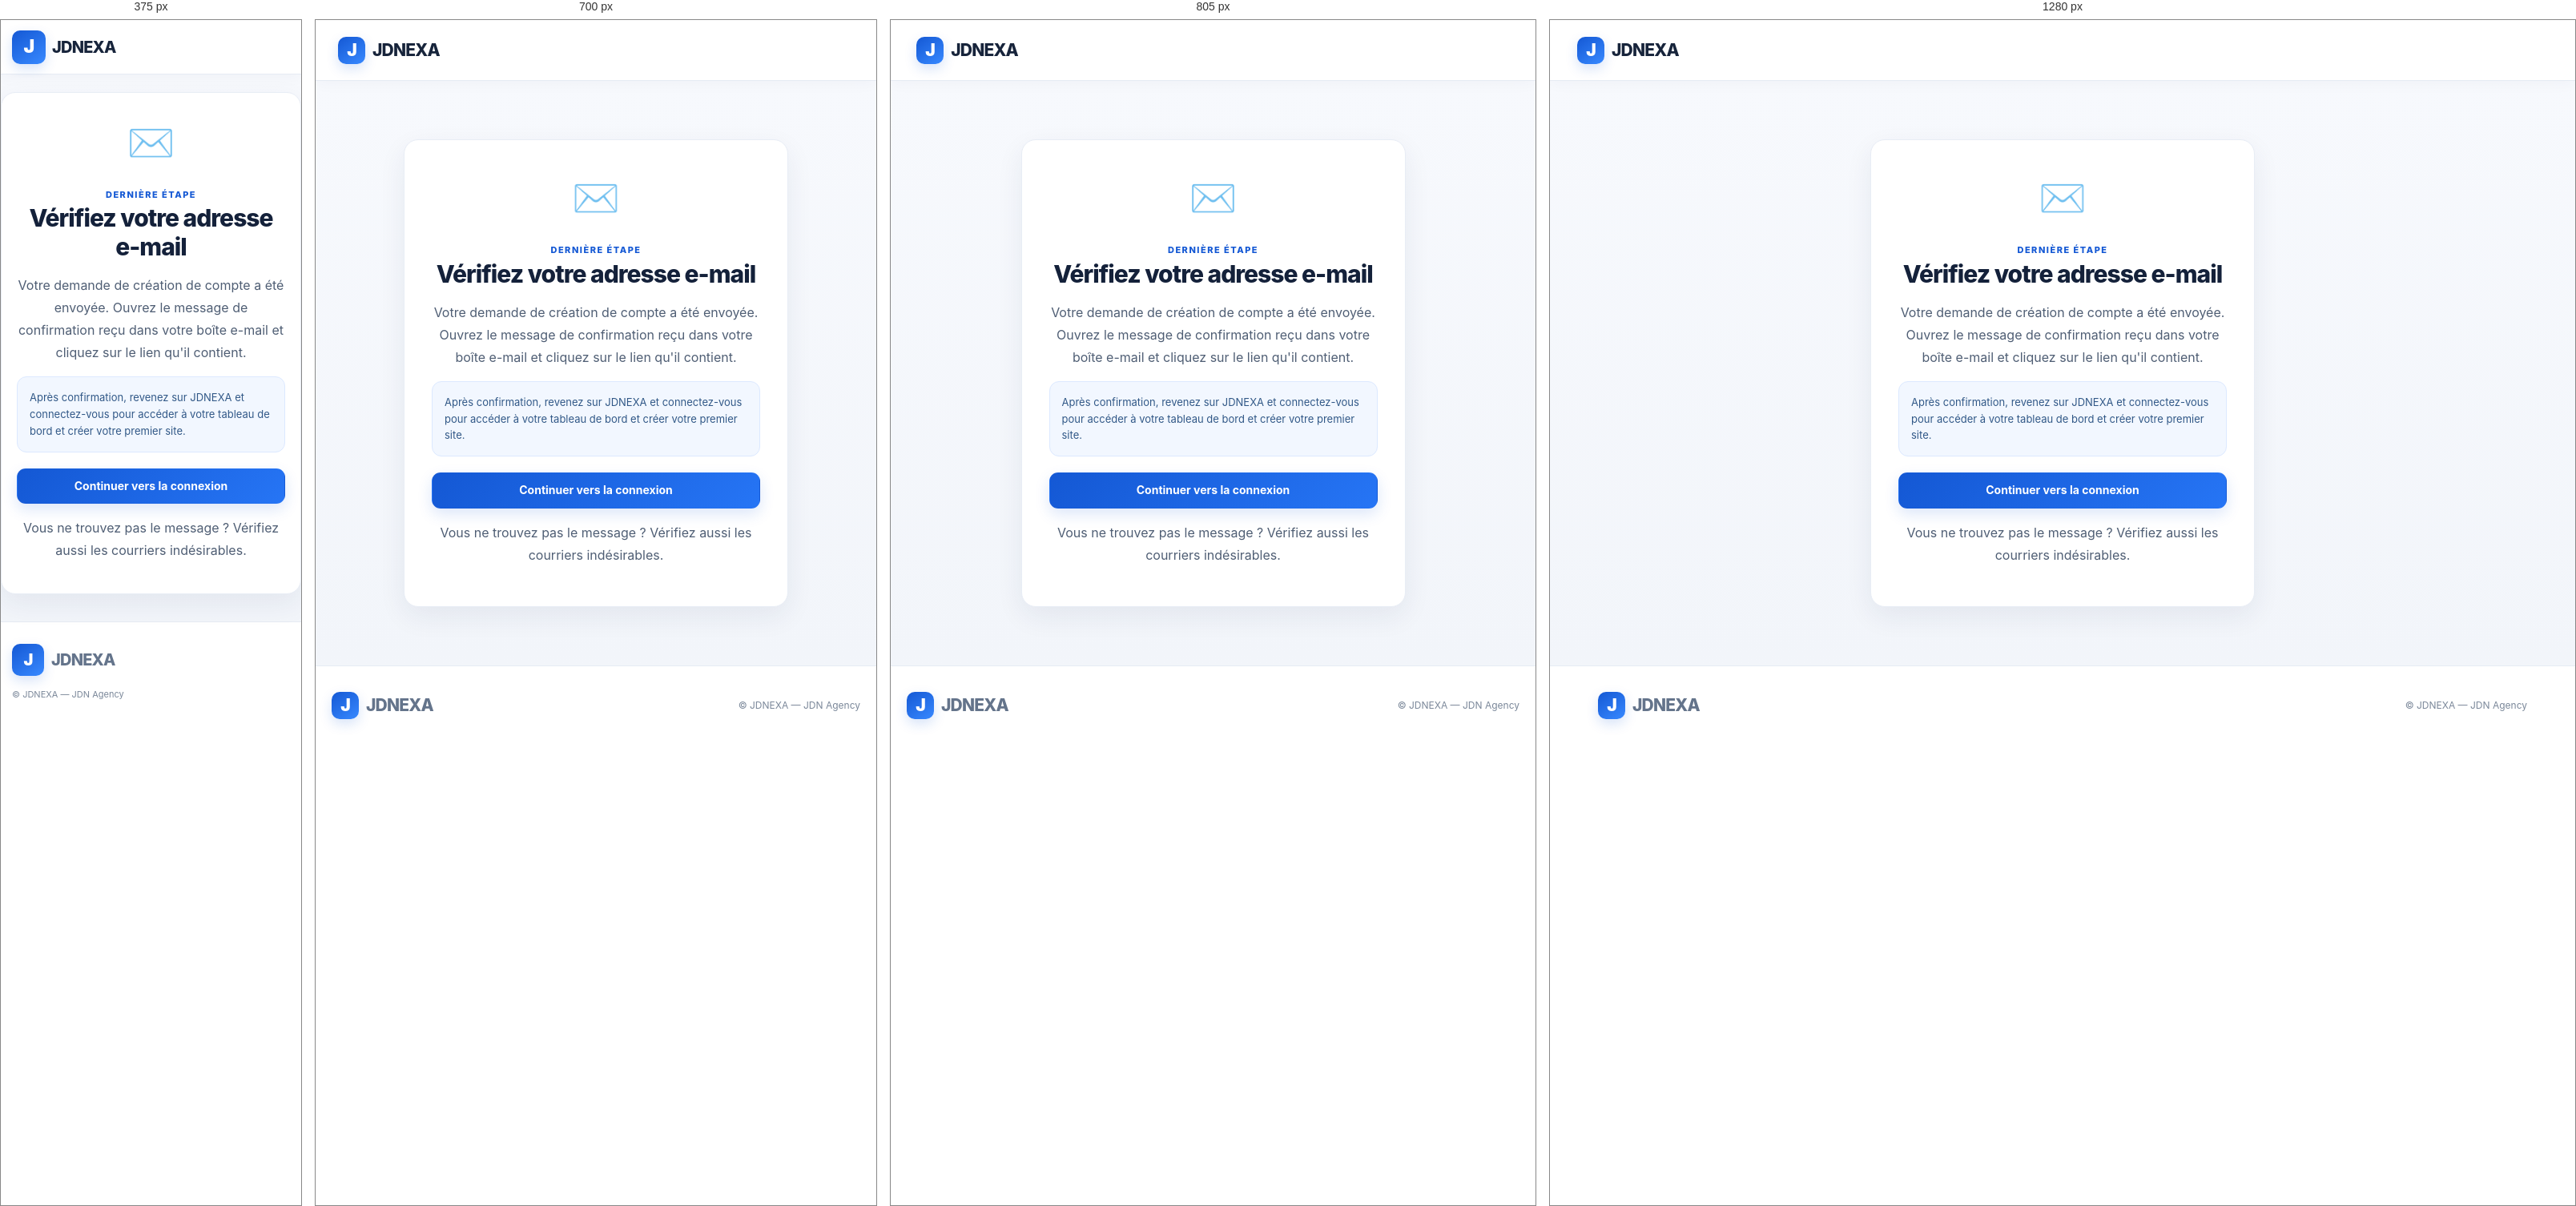
Rendered at 375 px, 700 px, 805 px and 1280 px, left to right.

<!-- file: signup-success.html -->
<!doctype html>
<html lang="fr">
<head>
  <meta charset="utf-8">
  <meta name="viewport" content="width=device-width,initial-scale=1">
  <meta name="theme-color" content="#1458d4">
  <title>Vérifiez votre adresse — JDNEXA</title>
  <link rel="icon" href="favicon.svg">
  <link rel="stylesheet" href="style.css">
</head>
<body>
  <header class="topbar"><a class="brand" href="index.html"><span class="brand-mark">J</span> JDNEXA</a></header>
  <main class="page-shell auth-shell">
    <section class="panel narrow" style="text-align:center">
      <div style="font-size:3rem;margin-bottom:12px" aria-hidden="true">✉️</div>
      <span class="eyebrow">DERNIÈRE ÉTAPE</span>
      <h1 class="page-title">Vérifiez votre adresse e-mail</h1>
      <p class="muted">Votre demande de création de compte a été envoyée. Ouvrez le message de confirmation reçu dans votre boîte e-mail et cliquez sur le lien qu'il contient.</p>
      <div class="notice" style="text-align:left">Après confirmation, revenez sur JDNEXA et connectez-vous pour accéder à votre tableau de bord et créer votre premier site.</div>
      <a class="btn btn-primary" href="login.html" style="display:block;width:100%;margin-top:20px">Continuer vers la connexion</a>
      <p class="muted" style="margin-top:16px">Vous ne trouvez pas le message ? Vérifiez aussi les courriers indésirables.</p>
    </section>
  </main>
  <footer class="footer"><div class="wrap footer-inner"><a class="brand" href="index.html"><span class="brand-mark">J</span> JDNEXA</a><small>© <span data-year></span> JDNEXA — JDN Agency</small></div></footer>
  <script src="common.js"></script>
</body>
</html>

/* @media block from style.css */
@media(max-width:850px){.topbar{gap:15px}.topbar nav{display:none}.menu-toggle{display:block;margin-left:auto}.topbar.menu-open nav{display:flex;position:absolute;top:76px;left:0;right:0;background:white;padding:18px 25px;flex-direction:column;border-bottom:1px solid var(--line)}.hero{grid-template-columns:1fr;padding-top:55px;gap:20px}.hero-art{max-width:600px;margin:auto;width:100%}.feature-grid{grid-template-columns:repeat(2,1fr)}.split{gap:35px}.editor{grid-template-columns:1fr}.editor-pane{display:block}.app-layout{grid-template-columns:1fr}.sidebar{border-right:0;border-bottom:1px solid var(--line);display:flex;gap:6px;overflow:auto;padding:10px}.sidebar .brand{margin:0 12px 0 0;flex-shrink:0}.side-link{white-space:nowrap}.app-main{padding:18px}}

/* @media block from style.css */
@media(max-width:560px){.wrap{width:min(100% - 28px,1160px)}.topbar{height:65px;padding:0 14px}.topbar.menu-open nav{top:65px}.top-actions .btn-light{display:none}.hero{padding-top:42px;padding-bottom:55px}.hero h1{font-size:40px;letter-spacing:-1.8px}.hero-actions{align-items:flex-start;flex-direction:column;gap:15px}.trust-row{gap:9px}.hero-art{padding:10px}.mock-body{height:235px}.mock-main{padding:15px}.mock-cards div{height:60px}.feature-grid{grid-template-columns:1fr}.section{padding:60px 0}.split{grid-template-columns:1fr}.cta{margin:40px auto;padding:26px;align-items:flex-start;flex-direction:column}.footer-inner{align-items:flex-start;flex-direction:column}.footer-links{flex-wrap:wrap}.cookie-banner{left:8px;right:8px;bottom:8px;display:block}.cookie-actions{margin-top:12px}.stat-grid{grid-template-columns:1fr}.app-top{align-items:flex-start;flex-direction:column}.app-main{padding:13px}.panel{padding:18px}.data-row{align-items:flex-start;flex-direction:column}}

/* @media block from style.css */
@media(max-width:850px){.sidebar{height:auto;position:relative;display:flex;align-items:center;gap:5px;overflow-x:auto;white-space:nowrap;padding:12px}.sidebar .brand{margin:0 12px 0 0}.side-link{width:auto;flex:0 0 auto}.app-layout{display:block}.app-main{padding:24px 17px}.pricing-grid{grid-template-columns:1fr 1fr}}

/* @media block from style.css */
@media(max-width:600px){.hero{padding-top:48px}.hero h1{font-size:39px}.pricing-grid,.settings-grid{grid-template-columns:1fr}.settings-full{grid-column:auto}.narrow{padding:24px 19px}.app-main .panel{padding:19px}.page-shell{padding:28px 0 50px}.legal-layout h1{font-size:28px}.stat-grid{grid-template-columns:1fr}.pricing-card{padding:22px}}

/* @media block from style.css */
@media(max-width:850px){
 .topbar nav{display:none}
 .topbar>.btn{margin-left:auto}
}

/* @media block from style.css */
@media(max-width:560px){
 .topbar{height:68px;min-height:68px;padding:8px 14px;gap:9px}
 .topbar .brand{font-size:20px;gap:8px}
 .topbar .brand-mark{width:42px;height:42px;font-size:23px}
 .topbar>.btn{min-height:40px;padding:9px 12px;font-size:12px;border-radius:10px}
 .page-shell{padding:22px 0 34px;min-height:0}
 .page-shell>.wrap{width:calc(100% - 28px)}
 .section-heading{margin-bottom:20px}
 .section-heading h1{font-size:27px;line-height:1.2;letter-spacing:-.8px}
 .section-heading>p{font-size:14px;line-height:1.65}
 .pricing-grid{gap:14px}
 .pricing-card{padding:19px;gap:7px;border-radius:15px}
 .pricing-card h3{font-size:13px;margin:0}
 .pricing-card h2{font-size:19px;margin:0}
 .pricing-card p{font-size:13px;line-height:1.6;margin:4px 0}
 .pricing-card p strong[style]{font-size:25px!important}
 .pricing-card ul{padding-left:19px;margin:8px 0;font-size:13px;line-height:1.65}
 .pricing-card li{margin:4px 0}
 .pricing-card .btn{font-size:13px;min-height:42px}
 .page-shell>.wrap>.panel{margin-top:17px;padding:19px 18px;border-radius:16px}
 .page-shell>.wrap>.panel h2{font-size:18px;line-height:1.3;margin:0 0 12px}
 .page-shell>.wrap>.panel ul{padding-left:19px;margin:8px 0 16px}
 .page-shell>.wrap>.panel li{font-size:13px;line-height:1.6;margin:6px 0;color:#526077}
 .page-shell>.wrap>.panel .notice{font-size:12px;line-height:1.6;padding:12px 13px;margin-top:14px;border-radius:11px}
 .legal-layout{padding:22px 19px}
 .legal-layout .page-title{font-size:25px;line-height:1.22}
 .legal-layout>p,.legal-layout li{font-size:13px;line-height:1.7}
 .legal-layout h2{font-size:17px;margin-top:22px;padding-top:14px}
 .legal-layout ul{padding-left:19px}
 .footer{padding:23px 0 25px}
 .footer-inner{gap:12px;align-items:flex-start}
 .footer-inner .brand{font-size:20px}
 .footer-inner .brand-mark{width:40px;height:40px}
 .footer p{font-size:12px;margin:2px 0 4px}
 .footer-links{display:flex;flex-wrap:wrap;gap:9px 17px;font-size:12px;line-height:1.5}
 .footer-inner>small{font-size:11px;margin-top:3px}
}

/* @media block from style.css */
@media(max-width:1000px){.studio-editor{grid-template-columns:190px minmax(0,1fr)}.studio-editor [data-properties]{grid-column:1/-1}.studio-page-settings{grid-template-columns:1fr 1fr}.studio-save-state{grid-column:1/-1}}

/* @media block from style.css */
@media(max-width:650px){.studio-header{align-items:flex-start;flex-direction:column}.studio-header-actions{width:100%}.studio-header-actions .btn{flex:1}.studio-page-settings{grid-template-columns:1fr;padding:17px}.studio-save-state{grid-column:auto}.studio-editor{grid-template-columns:1fr}.studio-editor [data-properties]{grid-column:auto}.studio-canvas{min-height:350px;padding:14px}.studio-block{padding:17px 12px}.studio-block-controls{opacity:1}.studio-editor .editor-pane{padding:17px}}

/* @media block from style.css */
@media(max-width:850px){.storefront-products{grid-template-columns:repeat(2,minmax(0,1fr))}}

/* @media block from style.css */
@media(max-width:600px){.product-admin-row{grid-template-columns:64px minmax(0,1fr)}.product-admin-thumb{width:64px;height:64px}.product-admin-row .editor-actions{grid-column:1/-1}.storefront{padding-top:20px}.storefront-hero{padding:19px;gap:14px;align-items:flex-start;border-radius:15px}.storefront-logo{width:62px;height:62px;flex-basis:62px;border-radius:15px;font-size:27px}.storefront-hero h1{font-size:25px}.storefront-hero p{font-size:12px}.storefront-toolbar{align-items:stretch;flex-direction:column;margin:25px 0 16px}.storefront-toolbar input{width:100%}.storefront-products{grid-template-columns:1fr 1fr;gap:11px}.store-product-image,.store-product-placeholder{height:135px}.store-product-body{padding:12px}.store-product-body h3{font-size:14px}.store-product-description{font-size:11px}.store-product-price{font-size:12px}.store-product-foot{align-items:flex-start;flex-direction:column}.store-product-foot .btn{width:100%;font-size:11px}.store-modal-card{padding:22px 18px}.admin-table{min-width:650px}.admin-table-wrap{overflow:auto}}

/* @media block from style.css */
@media(max-width:850px){.site-create-panel{grid-template-columns:1fr}.site-grid{grid-template-columns:1fr}}

/* @media block from style.css */
@media(max-width:560px){.site-create-form,.content-form-grid{grid-template-columns:1fr}.site-create-form .field:nth-child(3),.site-create-form>.btn,.site-create-form [data-message],.content-wide{grid-column:auto}.site-card{padding:15px}.site-card-actions .btn{flex:1}.section-heading.compact{align-items:flex-start;flex-direction:column}}

/* @media block from style.css */
@media(max-width:750px){.public-content-grid{grid-template-columns:repeat(2,minmax(0,1fr))}.public-site-hero{padding:20px}}

/* @media block from style.css */
@media(max-width:520px){.public-content-grid{grid-template-columns:1fr}.public-site-header{height:65px;padding:0 14px}.public-site-wrap{width:calc(100% - 24px);margin-top:18px}.public-site-hero{align-items:flex-start;gap:13px;padding:16px}.public-site-logo{width:55px;height:55px;flex-basis:55px;font-size:25px}.public-site-hero h1{font-size:24px}.public-site-hero p{font-size:12px}.public-page{padding:18px}.public-page-title{font-size:20px}}

/* @media block from style.css */
@media(max-width:1050px){.studio-editor{grid-template-columns:1fr}.studio-theme-grid{grid-template-columns:repeat(2,minmax(0,1fr))}.studio-page-settings{grid-template-columns:1fr 1fr}.studio-page-settings .studio-save-state{grid-column:1/-1}}

/* @media block from style.css */
@media(max-width:620px){.studio-page-settings,.studio-theme-grid{grid-template-columns:1fr}.studio-manager-row{align-items:stretch}.studio-manager-row>.btn{margin:0}.studio-header{align-items:flex-start;flex-direction:column}.studio-header-actions{width:100%}.studio-header-actions .btn{flex:1}.studio-gallery{grid-template-columns:repeat(2,minmax(0,1fr))}}

/* @media block from style.css */
@media(max-width:1100px){.site-create-panel{grid-template-columns:1fr 1.3fr}.site-live-preview{grid-column:1/-1;position:static}.preview-browser{max-width:430px;margin:auto}.preview-caption{text-align:center}}

/* @media block from style.css */
@media(max-width:850px){.site-create-panel{grid-template-columns:1fr}.site-live-preview{grid-column:auto}}

/* @media block from style.css */
@media(max-width:560px){.site-live-preview{padding:13px}.preview-screen{min-height:280px}.site-create-form{grid-template-columns:1fr}}

/* @media block from style.css */
@media(max-width:1100px){.site-create-panel{grid-template-columns:1fr 1fr}.site-live-preview{grid-column:1/-1;grid-row:auto;position:static}.preview-browser{max-width:100%}}

/* @media block from style.css */
@media(max-width:850px){.site-create-panel{grid-template-columns:1fr}.site-live-preview{grid-column:auto}}

/* @media block from style.css */
@media(max-width:900px){.template-grid{grid-template-columns:repeat(2,minmax(0,1fr))}.template-library{padding:15px}.template-thumb{height:100px}}

/* @media block from style.css */
@media(max-width:520px){.template-library-head{display:block}.template-count{display:inline-block;margin-top:9px}.template-grid{gap:9px}.template-card{padding:7px}.template-card.active{padding:6px}.template-thumb{height:84px}}

/* @media block from style.css */
@media(max-width:760px){.template-grid{grid-template-columns:repeat(2,minmax(0,1fr))}.site-create-panel{display:block}.site-live-preview{margin-top:20px}}

/* @media block from style.css */
@media(max-width:980px){.template-grid{grid-template-columns:repeat(3,minmax(0,1fr))}}

/* @media block from style.css */
@media(max-width:650px){.template-grid{grid-template-columns:repeat(2,minmax(0,1fr))}.template-library{padding:14px}.template-thumb{height:105px}.preview-image-gallery img{height:90px}}

/* @media block from style.css */
@media(max-width:650px){.template-select-page{padding:16px}.template-select-page .template-thumb{height:112px}}

/* @media block from style.css */
@media(max-width:900px){.create-workspace{grid-template-columns:1fr;padding:14px}.create-controls{order:2}.create-preview-column{order:1}.create-preview-site{max-height:70vh}.create-topbar{padding:0 14px}.create-topbar-center{display:none}}

/* @media block from style.css */
@media(max-width:520px){.create-topbar{height:64px}.create-topbar .btn{font-size:11px;padding:8px}.create-preview-column,.create-controls{padding:14px}.create-preview-head{align-items:flex-start;flex-direction:column}.create-site-hero{min-height:300px}.create-gallery-grid img{height:95px}}

/* @media block from style.css */
@media(max-width:650px){.catalogue-controls{grid-template-columns:1fr}}

/* @media block from style.css */
@media(max-width:1000px){.studio-theme-grid{grid-template-columns:repeat(2,minmax(0,1fr))}.studio-editor .editor-pane{position:static;max-height:none}}

/* @media block from style.css */
@media(max-width:650px){.studio-theme-grid{grid-template-columns:1fr 1fr}.studio-manager-row{align-items:stretch}.studio-manager-row .field{min-width:100%}.studio-view-tools{width:100%}.studio-view-btn{flex:1}.studio-header-actions .btn{flex:1}.studio-stats,.public-stats{grid-template-columns:1fr 1fr}.studio-canvas[data-viewport="mobile"]{padding:10px 6px}}